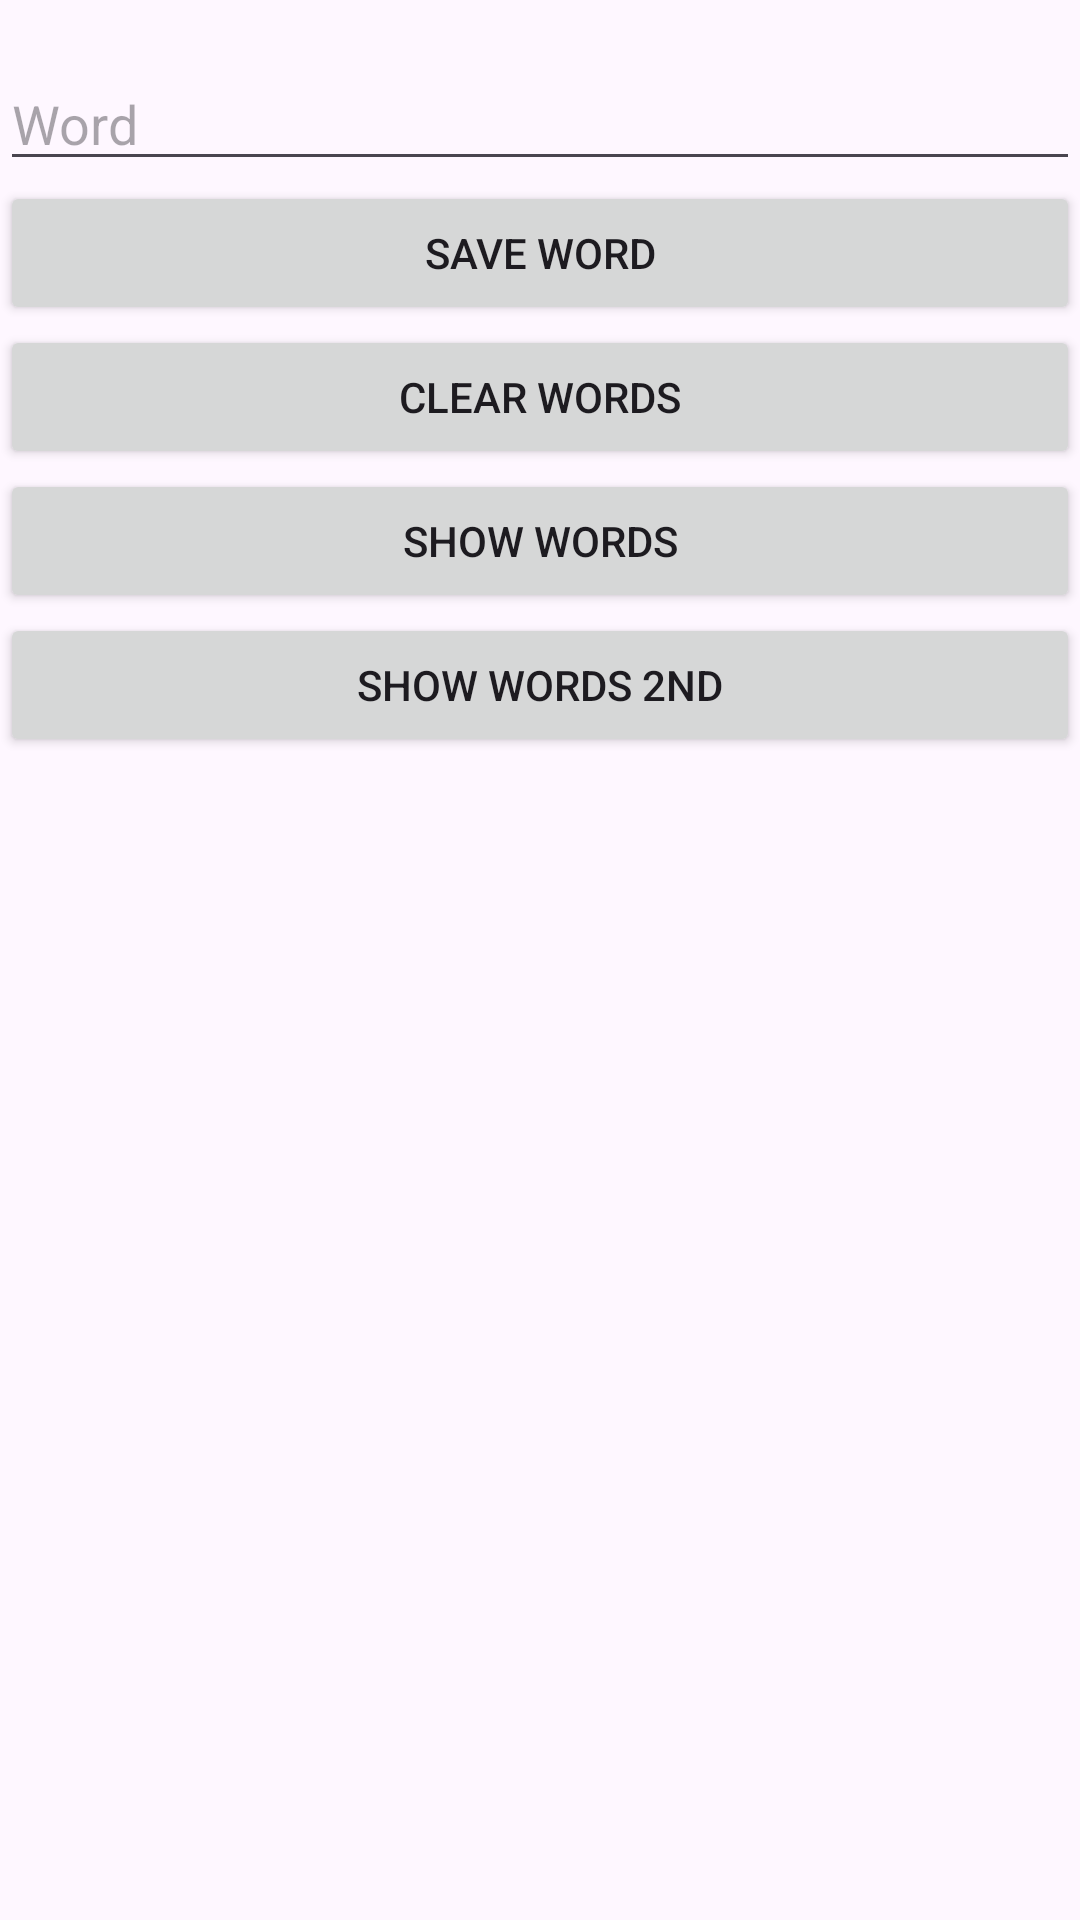

Layout XML and referenced resources for this Android screen:
<!-- AndroidManifest.xml: application theme Theme.CollectWordsSafeArgs -->
<!-- res/layout/fragment_first.xml -->
<?xml version="1.0" encoding="utf-8"?>
<LinearLayout xmlns:android="http://schemas.android.com/apk/res/android"
    xmlns:tools="http://schemas.android.com/tools"
    android:layout_width="match_parent"
    android:layout_height="match_parent"
    android:orientation="vertical"
    tools:context=".FirstFragment">

    <TextView
        android:id="@+id/textView_message"
        android:layout_width="wrap_content"
        android:layout_height="wrap_content"/>

    <EditText
        android:id="@+id/editText_word"
        android:layout_width="match_parent"
        android:layout_height="wrap_content"
        android:hint="@string/word"
        android:inputType="text"
        android:importantForAutofill="no"/>

    <Button
        android:id="@+id/button_save"
        android:layout_width="match_parent"
        android:layout_height="wrap_content"
        android:text="@string/save_word"/>

    <Button
        android:id="@+id/button_clear"
        android:layout_width="match_parent"
        android:layout_height="wrap_content"
        android:text="@string/clear_words"/>

    <Button
        android:id="@+id/button_show"
        android:layout_width="match_parent"
        android:layout_height="wrap_content"
        android:text="@string/show_words"/>

    <Button
        android:id="@+id/button_showNext"
        android:layout_width="match_parent"
        android:layout_height="wrap_content"
        android:text="@string/show_words_next"/>

    <TextView
        android:id="@+id/textView_firstList"
        android:layout_width="match_parent"
        android:layout_height="wrap_content"/>

</LinearLayout>
<!-- resources referenced by this layout -->
<resources>
  <string name="clear_words">Clear Words</string>
  <string name="save_word">Save Word</string>
  <string name="show_words">Show Words</string>
  <string name="show_words_next">Show Words 2nd</string>
  <string name="word">Word</string>
  <style name="Theme.CollectWordsSafeArgs" parent="Base.Theme.CollectWordsSafeArgs" />
  <style name="Base.Theme.CollectWordsSafeArgs" parent="Theme.Material3.DayNight.NoActionBar">
          
          
      </style>
</resources>
